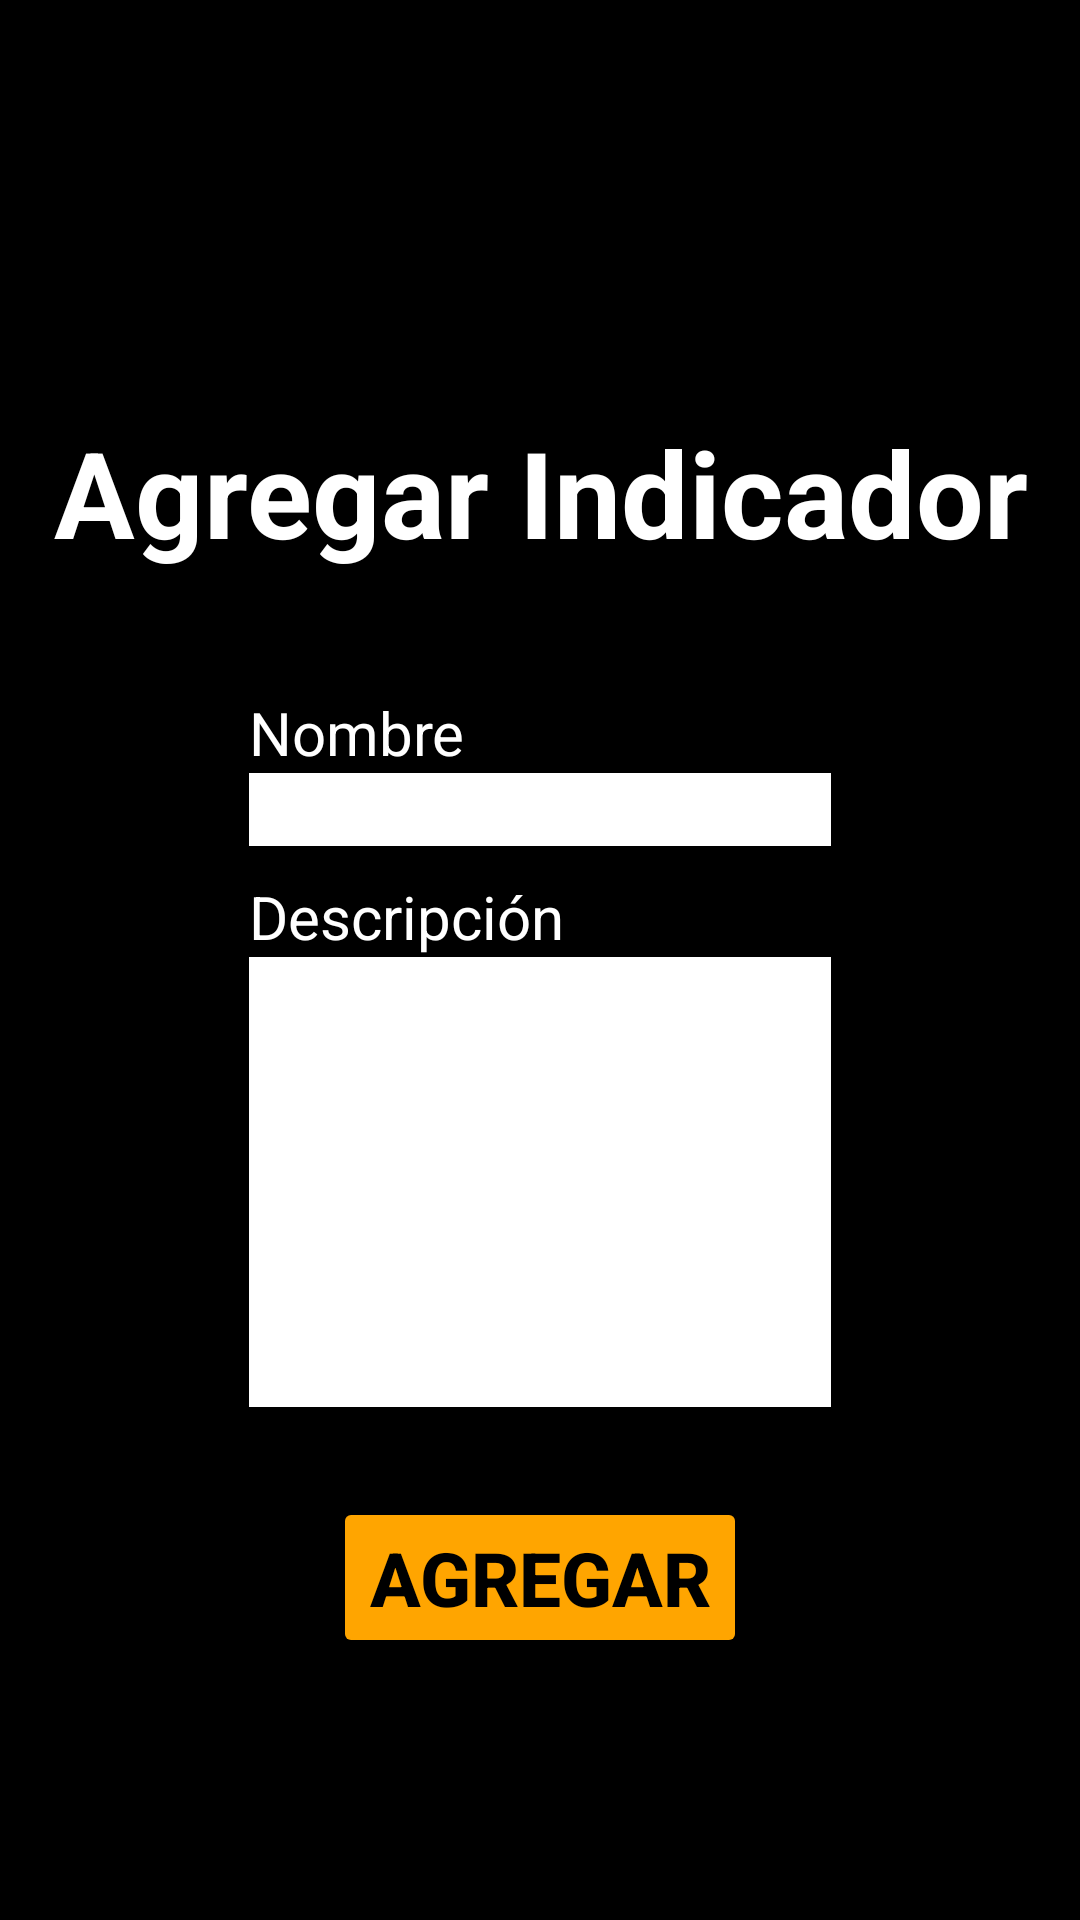

Write the Android layout XML for this screen, with the resource values it uses.
<!-- AndroidManifest.xml: application theme Theme.TradeHub512 -->
<!-- res/layout/enciclopedia_agregar_elemento_indicador_layout.xml -->
<?xml version="1.0" encoding="utf-8"?>
<LinearLayout xmlns:android="http://schemas.android.com/apk/res/android"
    xmlns:app="http://schemas.android.com/apk/res-auto"
    xmlns:tools="http://schemas.android.com/tools"
    android:layout_width="match_parent"
    android:layout_height="match_parent"
    android:orientation="vertical"
    android:background="#000000"
    android:gravity="center">>

    <TextView
        android:id="@+id/textview_AgregarElementoIndicador"
        android:layout_width="wrap_content"
        android:layout_height="wrap_content"
        android:text="Agregar Indicador"
        android:textSize="40sp"
        android:textColor="#FFFFFF"
        android:textStyle="bold"
        android:gravity="center"
        android:layout_marginTop="50dp" />

    <Space
        android:layout_width="match_parent"
        android:layout_height="30dp" />

    <LinearLayout
        android:layout_width="wrap_content"
        android:layout_height="wrap_content"
        android:orientation="vertical"
        android:layout_marginStart="20dp"
        android:layout_marginEnd="20dp">

        

        <LinearLayout
            android:layout_width="194dp"
            android:layout_height="wrap_content"
            android:layout_marginBottom="10dp"
            android:orientation="vertical">

        </LinearLayout>

        <LinearLayout
            android:layout_width="match_parent"
            android:layout_height="wrap_content"
            android:orientation="vertical"
            android:layout_marginBottom="10dp">

            <TextView
                android:layout_width="wrap_content"
                android:layout_height="wrap_content"
                android:text="Nombre"
                android:textSize="20sp"
                android:textColor="#FFFFFF"
                android:layout_gravity="start" />

            <EditText
                android:id="@+id/edittext_nombreIndicador"
                android:layout_width="match_parent"
                android:layout_height="wrap_content"
                android:background="#FFFFFF"
                android:textColor="#000000"
                android:gravity="top|start" />
        </LinearLayout>

        <LinearLayout
            android:layout_width="match_parent"
            android:layout_height="wrap_content"
            android:orientation="vertical"
            android:layout_marginBottom="10dp">

            <TextView
                android:layout_width="wrap_content"
                android:layout_height="wrap_content"
                android:text="Descripción"
                android:textSize="20sp"
                android:textColor="#FFFFFF"
                android:layout_gravity="start" />

            <EditText
                android:id="@+id/edittext_descripcionIndicador"
                android:layout_width="match_parent"
                android:layout_height="150dp"
                android:background="#FFFFFF"
                android:textColor="#000000"
                android:gravity="top|start" />
        </LinearLayout>

    </LinearLayout>

    <Space
        android:layout_width="match_parent"
        android:layout_height="20dp" />

    <Button
        android:id="@+id/button_agregarIndicador"
        android:layout_width="wrap_content"
        android:layout_height="wrap_content"
        android:text="Agregar"
        android:backgroundTint="#FFA500"
        android:textColor="#000000"
        android:textSize="25sp"
        android:textStyle="bold"
        app:cornerRadius="30dp"
        android:onClick="agregarIndicador" />

</LinearLayout>
<!-- resources referenced by this layout -->
<resources>
  <style name="Theme.TradeHub512" parent="Theme.MaterialComponents.DayNight.DarkActionBar">
          
          <item name="colorPrimary">@color/purple_500</item>
          <item name="colorPrimaryVariant">@color/purple_700</item>
          <item name="colorOnPrimary">@color/white</item>
          
          <item name="colorSecondary">@color/teal_200</item>
          <item name="colorSecondaryVariant">@color/teal_700</item>
          <item name="colorOnSecondary">@color/black</item>
          
          <item name="android:statusBarColor">?attr/colorPrimaryVariant</item>
          
      </style>
  <!-- not gathered from this repository: default colours our renderer supplied (Android Studio template values) -->
  <color name="purple_500">#FF6200EE</color>
  <color name="purple_700">#FF3700B3</color>
  <color name="teal_200">#FF03DAC5</color>
  <color name="teal_700">#FF018786</color>
  <color name="black">#FF000000</color>
  <color name="white">#FFFFFFFF</color>
</resources>
